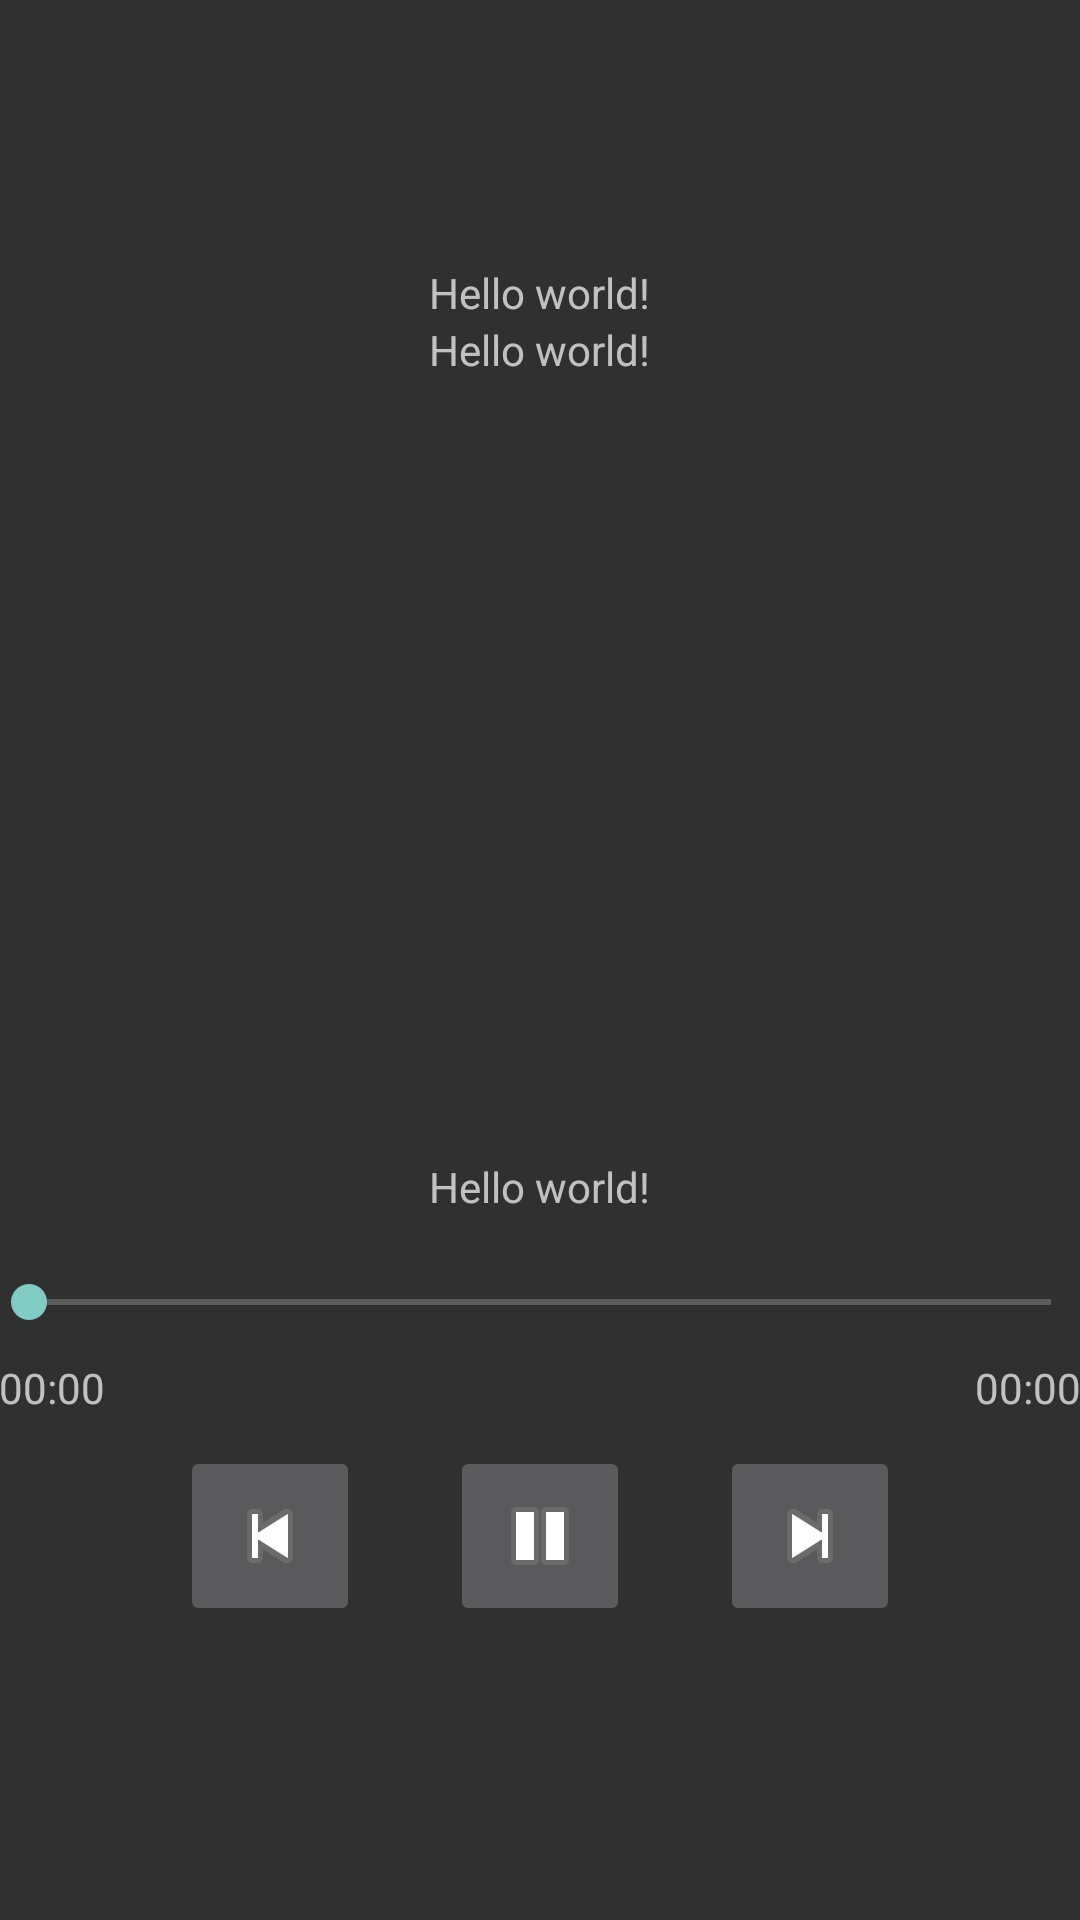

Produce the Android XML layout that renders to this screen, including the resource entries it uses.
<!-- AndroidManifest.xml: application theme AppTheme -->
<!-- res/layout/fragment_player_v2.xml -->
<ScrollView xmlns:android="http://schemas.android.com/apk/res/android"
    android:layout_width="fill_parent"
    android:layout_height="wrap_content" >
<LinearLayout xmlns:android="http://schemas.android.com/apk/res/android"
    xmlns:tools="http://schemas.android.com/tools" android:layout_width="match_parent"
    android:layout_height="match_parent" android:paddingLeft="@dimen/activity_horizontal_margin"
    android:paddingRight="@dimen/activity_horizontal_margin"
    android:paddingTop="@dimen/activity_vertical_margin"
    android:paddingBottom="@dimen/activity_vertical_margin"
    tools:context="com.example.littlebig.spotify_streamer.PlayerV2Fragment"
        android:layout_gravity="center_vertical"
        android:orientation="vertical"
        android:gravity="center_horizontal"
        android:id="@+id/player">

        <TextView android:text="@string/hello_world" android:layout_width="wrap_content"
            android:layout_height="wrap_content"
            android:id="@+id/artist_name"/>

        <TextView android:text="@string/hello_world" android:layout_width="wrap_content"
            android:layout_height="wrap_content"
            android:paddingBottom="10dp"
            android:id="@+id/album_name"/>

        <ImageView android:text="@string/hello_world" android:layout_width="250dp"
            android:layout_height="250dp"
            android:paddingBottom="10dp"
            android:id="@+id/album_play_image"/>

        <TextView android:text="@string/hello_world" android:layout_width="wrap_content"
            android:layout_height="wrap_content"
            android:paddingBottom="10dp"
            android:id="@+id/song_name"/>
        <SeekBar
            android:layout_width="match_parent"
            android:layout_height="wrap_content"
            android:padding="10dp"
            android:id="@+id/scrubs"
            />
    <LinearLayout
        android:layout_width="match_parent"
        android:layout_height="wrap_content"
        android:orientation="horizontal">
    <TextView
        android:layout_width="wrap_content"
        android:layout_height="wrap_content"
        android:id="@+id/time_played"
        android:layout_weight="1"
        android:text="00:00"/>
    <TextView
        android:layout_width="wrap_content"
        android:layout_height="wrap_content"
        android:layout_weight="1"
        android:gravity="right"
        android:id="@+id/time_total"
        android:text="00:00"
        />
    </LinearLayout>

        <LinearLayout
            android:layout_width="wrap_content"
            android:layout_height="wrap_content"
            android:orientation="horizontal"
            android:padding="10dp">


            <ImageButton
                android:layout_width="60dp"
                android:layout_height="60dp"
                android:layout_marginRight="30dp"
                android:src="@android:drawable/ic_media_previous"
                android:onClick="onBack"
                android:id="@+id/back_button"
                />
            <ImageButton
                android:layout_width="60dp"
                android:layout_height="60dp"
                android:layout_marginRight="30dp"
                android:src="@android:drawable/ic_media_pause"
                android:onClick="onPlayandPause"
                android:id="@+id/play_button"
                />
            
            <ImageButton
                android:layout_width="60dp"
                android:layout_height="60dp"
                android:onClick="onNext"
                android:src="@android:drawable/ic_media_next"
                android:id="@+id/next_button"
                />


        </LinearLayout>


    </LinearLayout>

</ScrollView>
<!-- resources referenced by this layout -->
<resources>
  <string name="hello_world">Hello world!</string>
  <style name="AppTheme" parent="Theme.AppCompat">
          
      </style>
</resources>
